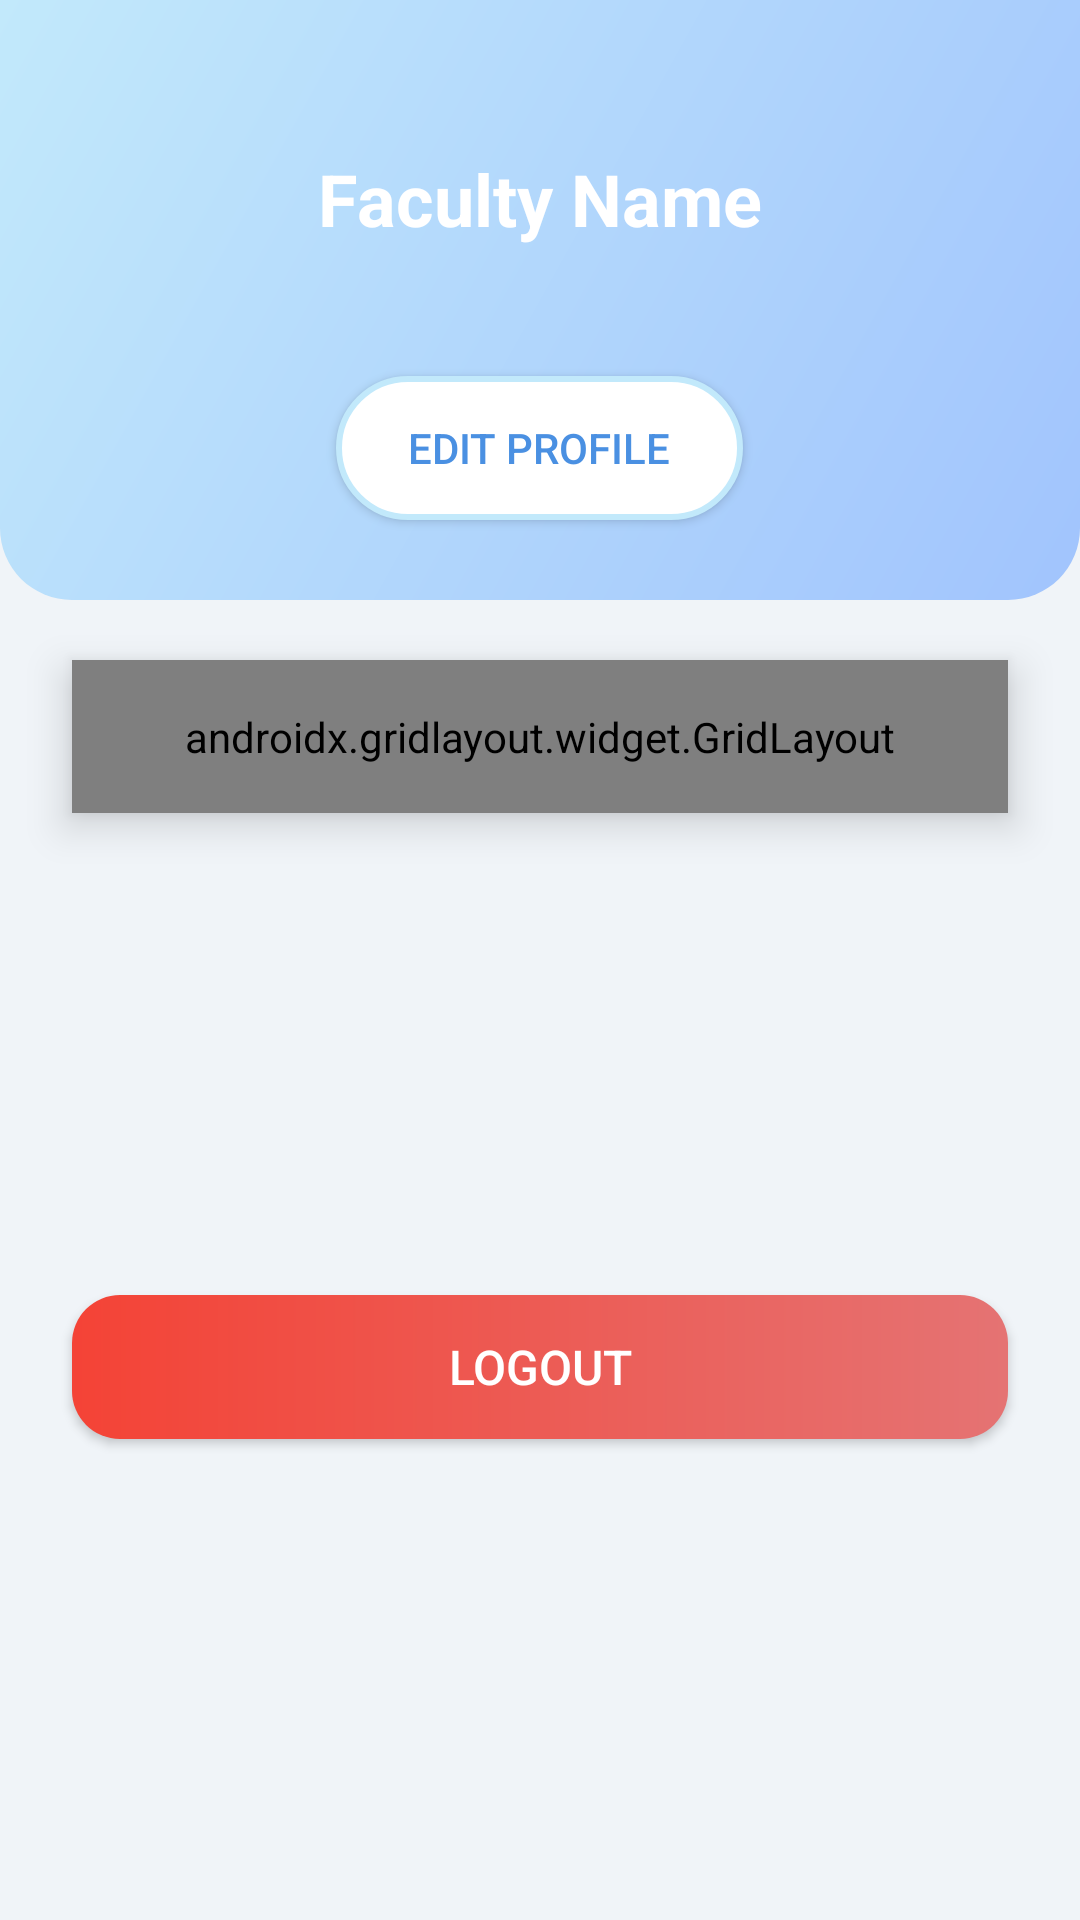

Write the Android layout XML for this screen, with the resource values it uses.
<!-- AndroidManifest.xml: application theme Theme.E_learning -->
<!-- res/layout/activity_faculty_dashboard.xml -->
<?xml version="1.0" encoding="utf-8"?>
<androidx.constraintlayout.widget.ConstraintLayout xmlns:android="http://schemas.android.com/apk/res/android"
    xmlns:app="http://schemas.android.com/apk/res-auto"
    xmlns:tools="http://schemas.android.com/tools"
    android:layout_width="match_parent"
    android:layout_height="match_parent"
    android:background="#F0F4F8"
    tools:context=".faculty.FacultyDashboardActivity">

    <LinearLayout
        android:id="@+id/header_layout"
        android:layout_width="match_parent"
        android:layout_height="200dp"
        android:background="@drawable/header_gradient_bg"
        android:gravity="center_horizontal"
        android:orientation="vertical"
        android:paddingTop="32dp"
        app:layout_constraintTop_toTopOf="parent">

        <TextView
            android:id="@+id/tv_faculty_name"
            android:layout_width="wrap_content"
            android:layout_height="wrap_content"
            android:layout_marginTop="18dp"
            android:text="@string/faculty_name"
            android:textColor="@android:color/white"
            android:textSize="24sp"
            android:textStyle="bold" />

        <TextView
            android:id="@+id/tv_faculty_email"
            android:layout_width="wrap_content"
            android:layout_height="wrap_content"
            android:layout_marginTop="8dp"
            android:textColor="#E0F7FA"
            android:textSize="14sp" />

        <Button
            android:id="@+id/btn_edit_profile"
            android:layout_width="wrap_content"
            android:layout_height="wrap_content"
            android:layout_marginTop="16dp"
            android:background="@drawable/button_edit_profile_bg"
            android:paddingStart="24dp"
            android:paddingEnd="24dp"
            android:text="@string/edit_profile"
            android:textColor="@color/colorPrimary" />

    </LinearLayout>

    <androidx.gridlayout.widget.GridLayout
        android:id="@+id/grid_layout"
        android:layout_width="0dp"
        android:layout_height="wrap_content"
        android:layout_marginStart="24dp"
        android:layout_marginTop="20dp"
        android:layout_marginEnd="24dp"
        android:background="@drawable/card_rounded_bg"
        android:elevation="8dp"
        android:padding="16dp"
        app:columnCount="2"
        app:layout_constraintEnd_toEndOf="parent"
        app:layout_constraintHorizontal_bias="0.0"
        app:layout_constraintStart_toStartOf="parent"
        app:layout_constraintTop_toBottomOf="@id/header_layout"
        app:rowOrderPreserved="false"
        app:useDefaultMargins="true">

        <Button
            android:id="@+id/btn_upload_video"
            style="@style/DashboardButton"
            android:background="@drawable/button_gradient_bg"
            android:drawableTop="@drawable/ic_video_upload"
            android:text="@string/upload_video"
            app:layout_columnWeight="1" />

        <Button
            android:id="@+id/btn_upload_material"
            style="@style/DashboardButton"
            android:background="@drawable/button_gradient_bg"
            android:drawableTop="@drawable/ic_upload_material"
            android:text="@string/upload_lecture_notes"
            app:layout_columnWeight="1" />

        <Button
            android:id="@+id/btn_assignments_quiz"
            style="@style/DashboardButton"
            android:background="@drawable/button_gradient_bg"
            android:drawableTop="@drawable/ic_assignments"
            android:text="@string/assignments_quiz"
            app:layout_columnWeight="1" />

        <Button
            android:id="@+id/btn_grade_submissions"
            style="@style/DashboardButton"
            android:background="@drawable/button_gradient_bg"
            android:drawableTop="@drawable/ic_grades"
            android:text="@string/grade_submissions"
            app:layout_columnWeight="1" />

        <Button
            android:id="@+id/btn_track_progress"
            style="@style/DashboardButton"
            android:background="@drawable/button_gradient_bg"
            android:drawableTop="@drawable/ic_track_progress"
            android:text="@string/track_progress"
            app:layout_columnWeight="1" />

        <Button
            android:id="@+id/btn_announcements"
            style="@style/DashboardButton"
            android:background="@drawable/button_gradient_bg"
            android:drawableTop="@drawable/ic_announcements"
            android:text="@string/announcements"
            app:layout_columnWeight="1" />

    </androidx.gridlayout.widget.GridLayout>

    <Button
        android:id="@+id/btn_logout"
        android:layout_width="0dp"
        android:layout_height="wrap_content"
        android:layout_marginStart="24dp"
        android:layout_marginTop="24dp"
        android:layout_marginEnd="24dp"
        android:layout_marginBottom="24dp"
        android:background="@drawable/button_logout_bg"
        android:paddingTop="12dp"
        android:paddingBottom="12dp"
        android:text="@string/logout"
        android:textColor="@android:color/white"
        android:textSize="16sp"
        app:layout_constraintBottom_toBottomOf="parent"
        app:layout_constraintEnd_toEndOf="parent"
        app:layout_constraintStart_toStartOf="parent"
        app:layout_constraintTop_toBottomOf="@id/grid_layout" />

</androidx.constraintlayout.widget.ConstraintLayout>
<!-- resources referenced by this layout -->
<resources>
  <color name="colorPrimary">#4A90E2</color>
  <!-- drawable button_edit_profile_bg (drawable) -->
  <?xml version="1.0" encoding="utf-8"?>
  <shape xmlns:android="http://schemas.android.com/apk/res/android"
      android:shape="rectangle">
      <solid android:color="@color/white" />
      <corners android:radius="24dp" />
      <stroke
          android:width="2dp"
          android:color="#C2E9FB" />
  </shape>
  <!-- drawable button_gradient_bg (drawable) -->
  <?xml version="1.0" encoding="utf-8"?>
  <shape xmlns:android="http://schemas.android.com/apk/res/android"
      android:shape="rectangle">
      <corners android:radius="16dp" />
      <gradient
          android:angle="0"
          android:endColor="#5AADDF"
          android:startColor="#4A90E2"
          android:type="linear" />
      <size android:height="80dp" />
  </shape>
  <!-- drawable button_logout_bg (drawable) -->
  <?xml version="1.0" encoding="utf-8"?>
  <shape xmlns:android="http://schemas.android.com/apk/res/android"
      android:shape="rectangle">
      <corners android:radius="16dp" />
      <gradient
          android:angle="0"
          android:endColor="#E57373"
          android:startColor="#F44336"
          android:type="linear" />
  </shape>
  <!-- drawable header_gradient_bg (drawable) -->
  <?xml version="1.0" encoding="utf-8"?>
  <shape xmlns:android="http://schemas.android.com/apk/res/android"
      android:shape="rectangle">
      <corners
          android:bottomLeftRadius="24dp"
          android:bottomRightRadius="24dp" />
      <gradient
          android:angle="135"
          android:endColor="#C2E9FB"
          android:startColor="#A1C4FD"
          android:type="linear" />
  </shape>
  <!-- drawable ic_grades (drawable) -->
  <vector xmlns:android="http://schemas.android.com/apk/res/android"
      android:width="24dp"
      android:height="24dp"
      android:tint="#FFFFFF"
      android:viewportWidth="24"
      android:viewportHeight="24">
      <path
          android:fillColor="@android:color/white"
          android:pathData="M12,17.27L18.18,21l-1.64,-7.03L22,9.24l-7.19,-0.61L12,2
          9.19,8.63 2,9.24l5.46,4.73L5.82,21z" />
  </vector>
  <!-- drawable ic_track_progress (drawable) -->
  <vector xmlns:android="http://schemas.android.com/apk/res/android"
      android:width="24dp"
      android:height="24dp"
      android:tint="#FFFFFF"
      android:viewportWidth="24"
      android:viewportHeight="24">
      <path
          android:fillColor="@android:color/white"
          android:pathData="M3,17h2v-7H3v7zM7,17h2v-4H7v4zM11,17h2V7h-2v10zM15,17h2v-2h-2v2zM19,17h2V4h-2v13z" />
  </vector>
  <!-- drawable ic_upload_material (drawable) -->
  <vector xmlns:android="http://schemas.android.com/apk/res/android"
      android:width="24dp"
      android:height="24dp"
      android:tint="#FFFFFF"
      android:viewportWidth="24"
      android:viewportHeight="24">
  
      <path
          android:fillColor="@android:color/white"
          android:pathData="M6,2c-1.1,0 -2,0.9 -2,2v16c0,1.1 0.9,2 2,2h12c1.1,0
          2,-0.9 2,-2V8l-6,-6H6zm7,7V3.5L18.5,9H13z" />
  </vector>
  <string name="announcements">Announcements</string>
  <string name="assignments_quiz">Assignments / Quiz</string>
  <string name="edit_profile">Edit Profile</string>
  <string name="faculty_name">Faculty Name</string>
  <string name="grade_submissions">Grade Submissions</string>
  <string name="logout">Logout</string>
  <string name="track_progress">Track Progress</string>
  <string name="upload_lecture_notes">Upload Lecture Notes</string>
  <string name="upload_video">Upload Video Lecture</string>
  <style name="Theme.E_learning" parent="Base.Theme.E_learning" />
  <color name="white">#FFFFFFFF</color>
  <style name="Base.Theme.E_learning" parent="Theme.Material3.DayNight.NoActionBar">
          
          
      </style>
</resources>
